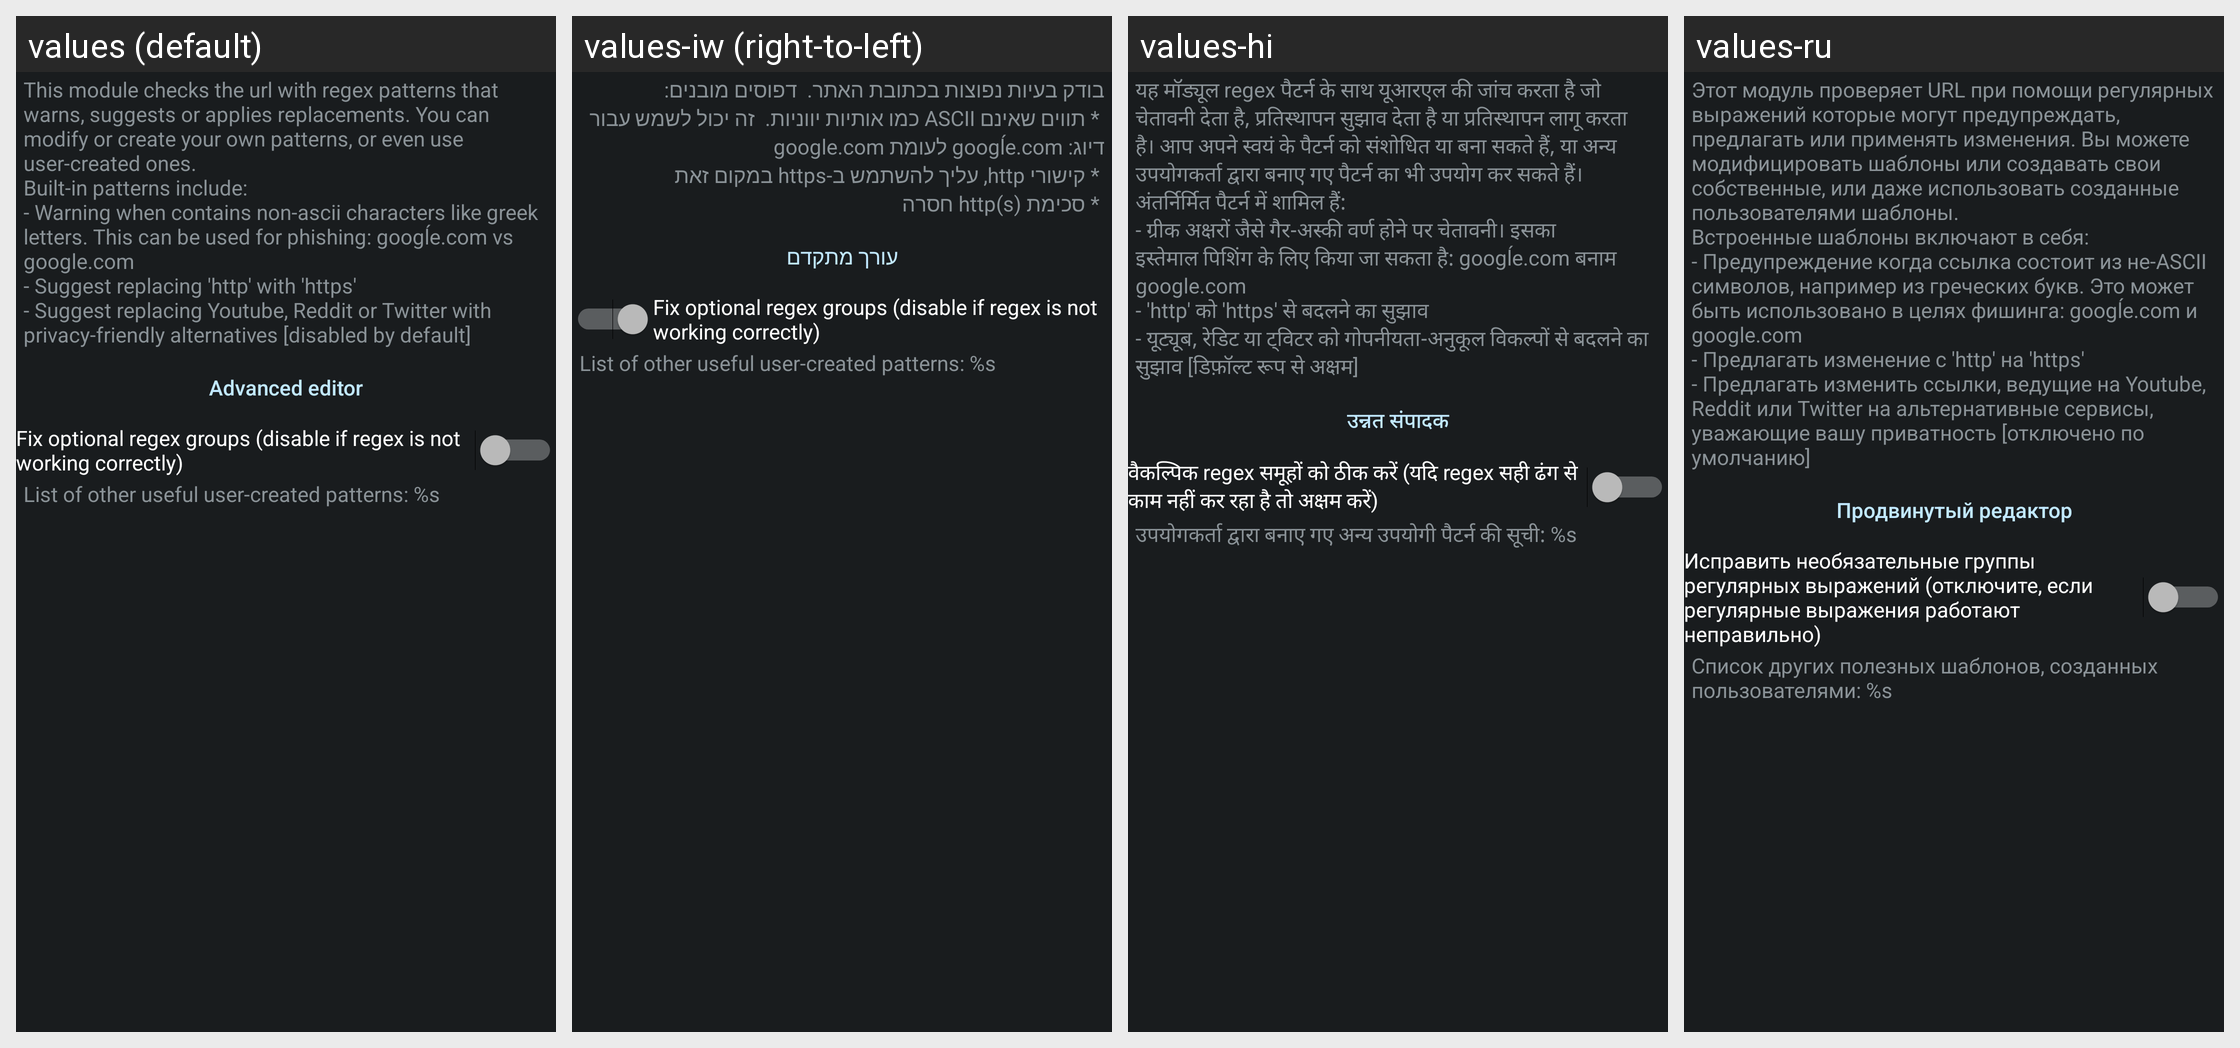

The Android screen above is rendered under several locales of the same app. Produce the string resources it draws, with the default and per-locale values.
Android screen res/layout/config_patterns.xml rendered under 4 locales, left to right: values (default), values-iw (right-to-left), values-hi, values-ru. Device: Nexus 5 (rendered at 1080×1920; each locale shown at half size, 540×960, under a caption strip naming it); theme ActivityThemeDark.
Other locales in the repository, not shown: values-be, values-cs, values-de, values-el, values-es, values-fr-rFR, values-in, values-it, values-ja, values-ko, values-nb-rNO, values-nl, values-or, values-pt-rBR, values-pt-rPT, values-ro, values-tr, values-uk, values-ur, values-zh-rCN, values-zh-rTW.
Strings drawn on this screen, with the default value and each locale's value (text and hints the layout hard-codes, and strings that could not be matched under every locale, appear in the picture but are not listed):

mPttrn_desc
  values: This module checks the url with regex patterns that warns, suggests or applies replacements. You can modify or create your own patterns, or even use user-created ones.
      Built-in patterns include:
      - Warning when contains non-ascii characters like greek letters. This can be used for phishing: googĺe.com vs google.com
      - Suggest replacing 'http' with 'https'
      - Suggest replacing Youtube, Reddit or …[clipped]
  values-iw: בודק בעיות נפוצות בכתובת האתר.  דפוסים מובנים:
       * תווים שאינם ASCII כמו אותיות יווניות.  זה יכול לשמש עבור דיוג: googĺe.com לעומת google.com
       * קישורי http, עליך להשתמש ב-https במקום זאת
       * סכימת http(s) חסרה
  values-hi: यह मॉड्यूल regex पैटर्न के साथ यूआरएल की जांच करता है जो चेतावनी देता है, प्रतिस्थापन सुझाव देता है या प्रतिस्थापन लागू करता है। आप अपने स्वयं के पैटर्न को संशोधित या बना सकते हैं, या अन्य उपयोगकर्ता द्वारा बनाए गए पैटर्न का भी उपयोग कर सकते हैं। 
      अंतर्निर्मित पैटर्न में शामिल हैं: 
      - ग्रीक अक्षरों जैसे गैर-अस्की वर्ण होने पर चेतावनी। इसका इस्तेमाल पिशिंग के लिए किया जा सकता है: googĺe.com बनाम …[clipped]
  values-ru: Этот модуль проверяет URL при помощи регулярных выражений которые могут предупреждать, предлагать или применять изменения. Вы можете модифицировать шаблоны или создавать свои собственные, или даже использовать созданные пользователями шаблоны. 
      Встроенные шаблоны включают в себя: 
      - Предупреждение когда ссылка состоит из не-ASCII символов, например из греческих букв. Это может быть использовано в …[clipped]

json_edit
  values: Advanced editor
  values-iw: עורך מתקדם
  values-hi: उन्नत संपादक
  values-ru: Продвинутый редактор

mPttrn_regexfix
  values: Fix optional regex groups (disable if regex is not working correctly)
  values-iw: Fix optional regex groups (disable if regex is not working correctly)  [not translated; the default value is used]
  values-hi: वैकल्पिक regex समूहों को ठीक करें (यदि regex सही ढंग से काम नहीं कर रहा है तो अक्षम करें)
  values-ru: Исправить необязательные группы регулярных выражений (отключите, если регулярные выражения работают неправильно)

mPttrn_userContent
  values: List of other useful user-created patterns: %s
  values-iw: List of other useful user-created patterns: %s  [not translated; the default value is used]
  values-hi: उपयोगकर्ता द्वारा बनाए गए अन्य उपयोगी पैटर्न की सूची: %s
  values-ru: Список других полезных шаблонов, созданных пользователями: %s
